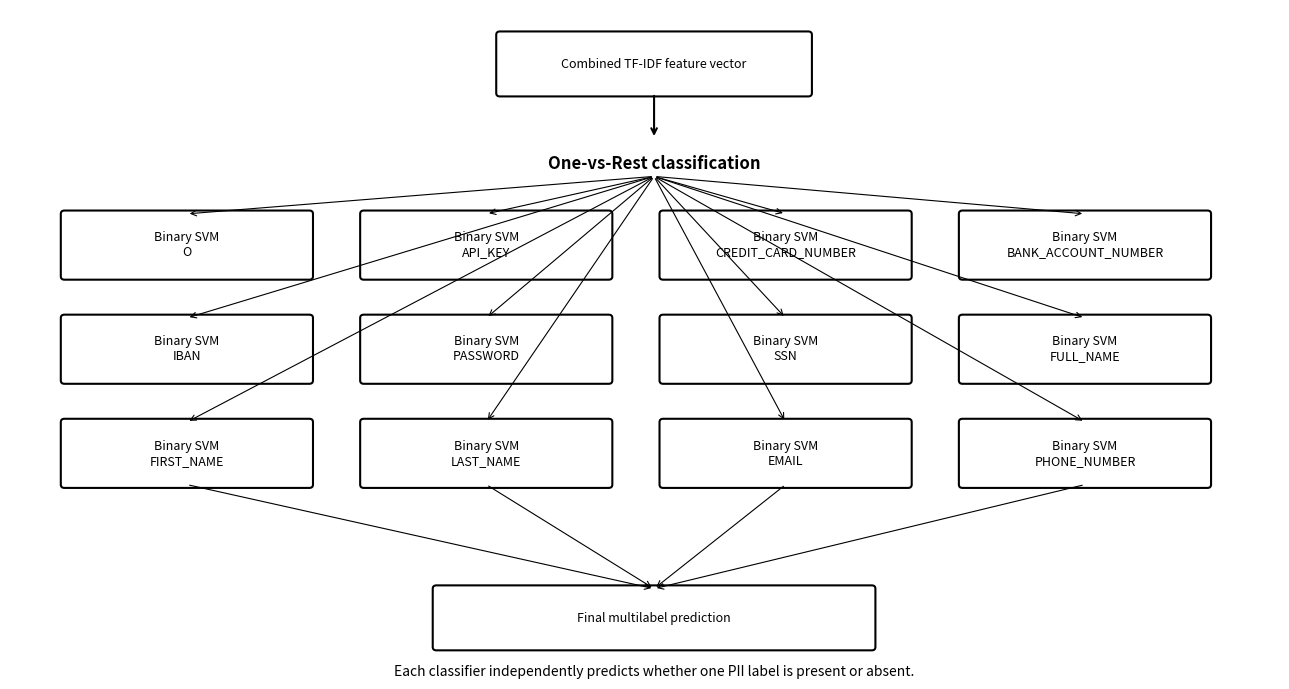

Write Python code to recreate this figure.
import matplotlib.pyplot as plt
from matplotlib.patches import FancyBboxPatch


labels = [
    "O",
    "API_KEY",
    "CREDIT_CARD_NUMBER",
    "BANK_ACCOUNT_NUMBER",
    "IBAN",
    "PASSWORD",
    "SSN",
    "FULL_NAME",
    "FIRST_NAME",
    "LAST_NAME",
    "EMAIL",
    "PHONE_NUMBER",
]


def add_box(ax, x, y, text, width=2.7, height=0.65):
    box = FancyBboxPatch(
        (x, y),
        width,
        height,
        boxstyle="round,pad=0.04",
        linewidth=1.5,
        facecolor="white",
        edgecolor="black",
    )
    ax.add_patch(box)
    ax.text(
        x + width / 2,
        y + height / 2,
        text,
        ha="center",
        va="center",
        fontsize=9,
    )


fig, ax = plt.subplots(figsize=(13, 7))
ax.set_xlim(0, 14)
ax.set_ylim(0, 8)
ax.axis("off")

# Input box
add_box(ax, 5.4, 7.0, "Combined TF-IDF feature vector", width=3.4, height=0.7)

# Arrow down
ax.annotate(
    "",
    xy=(7.1, 6.45),
    xytext=(7.1, 7.0),
    arrowprops=dict(arrowstyle="->", linewidth=1.5),
)

# One-vs-Rest title
ax.text(
    7.1,
    6.15,
    "One-vs-Rest classification",
    ha="center",
    va="center",
    fontsize=12,
    fontweight="bold",
)

# Classifier boxes
start_x = 0.6
start_y = 4.8
x_gap = 3.3
y_gap = 1.25

for i, label in enumerate(labels):
    row = i // 4
    col = i % 4
    x = start_x + col * x_gap
    y = start_y - row * y_gap
    add_box(ax, x, y, f"Binary SVM\n{label}", width=2.7, height=0.75)

    # arrows from input area to classifier
    ax.annotate(
        "",
        xy=(x + 1.35, y + 0.75),
        xytext=(7.1, 6.0),
        arrowprops=dict(arrowstyle="->", linewidth=0.8),
    )

# Output
add_box(ax, 4.7, 0.35, "Final multilabel prediction", width=4.8, height=0.7)

# Arrows from classifiers to output
for i in range(4):
    x = start_x + i * x_gap + 1.35
    ax.annotate(
        "",
        xy=(7.1, 1.05),
        xytext=(x, 2.3),
        arrowprops=dict(arrowstyle="->", linewidth=0.8),
    )

ax.text(
    7.1,
    0.05,
    "Each classifier independently predicts whether one PII label is present or absent.",
    ha="center",
    va="center",
    fontsize=10,
)

plt.tight_layout()
plt.savefig("one_vs_rest_visualization.png", dpi=300, bbox_inches="tight")
plt.show()
